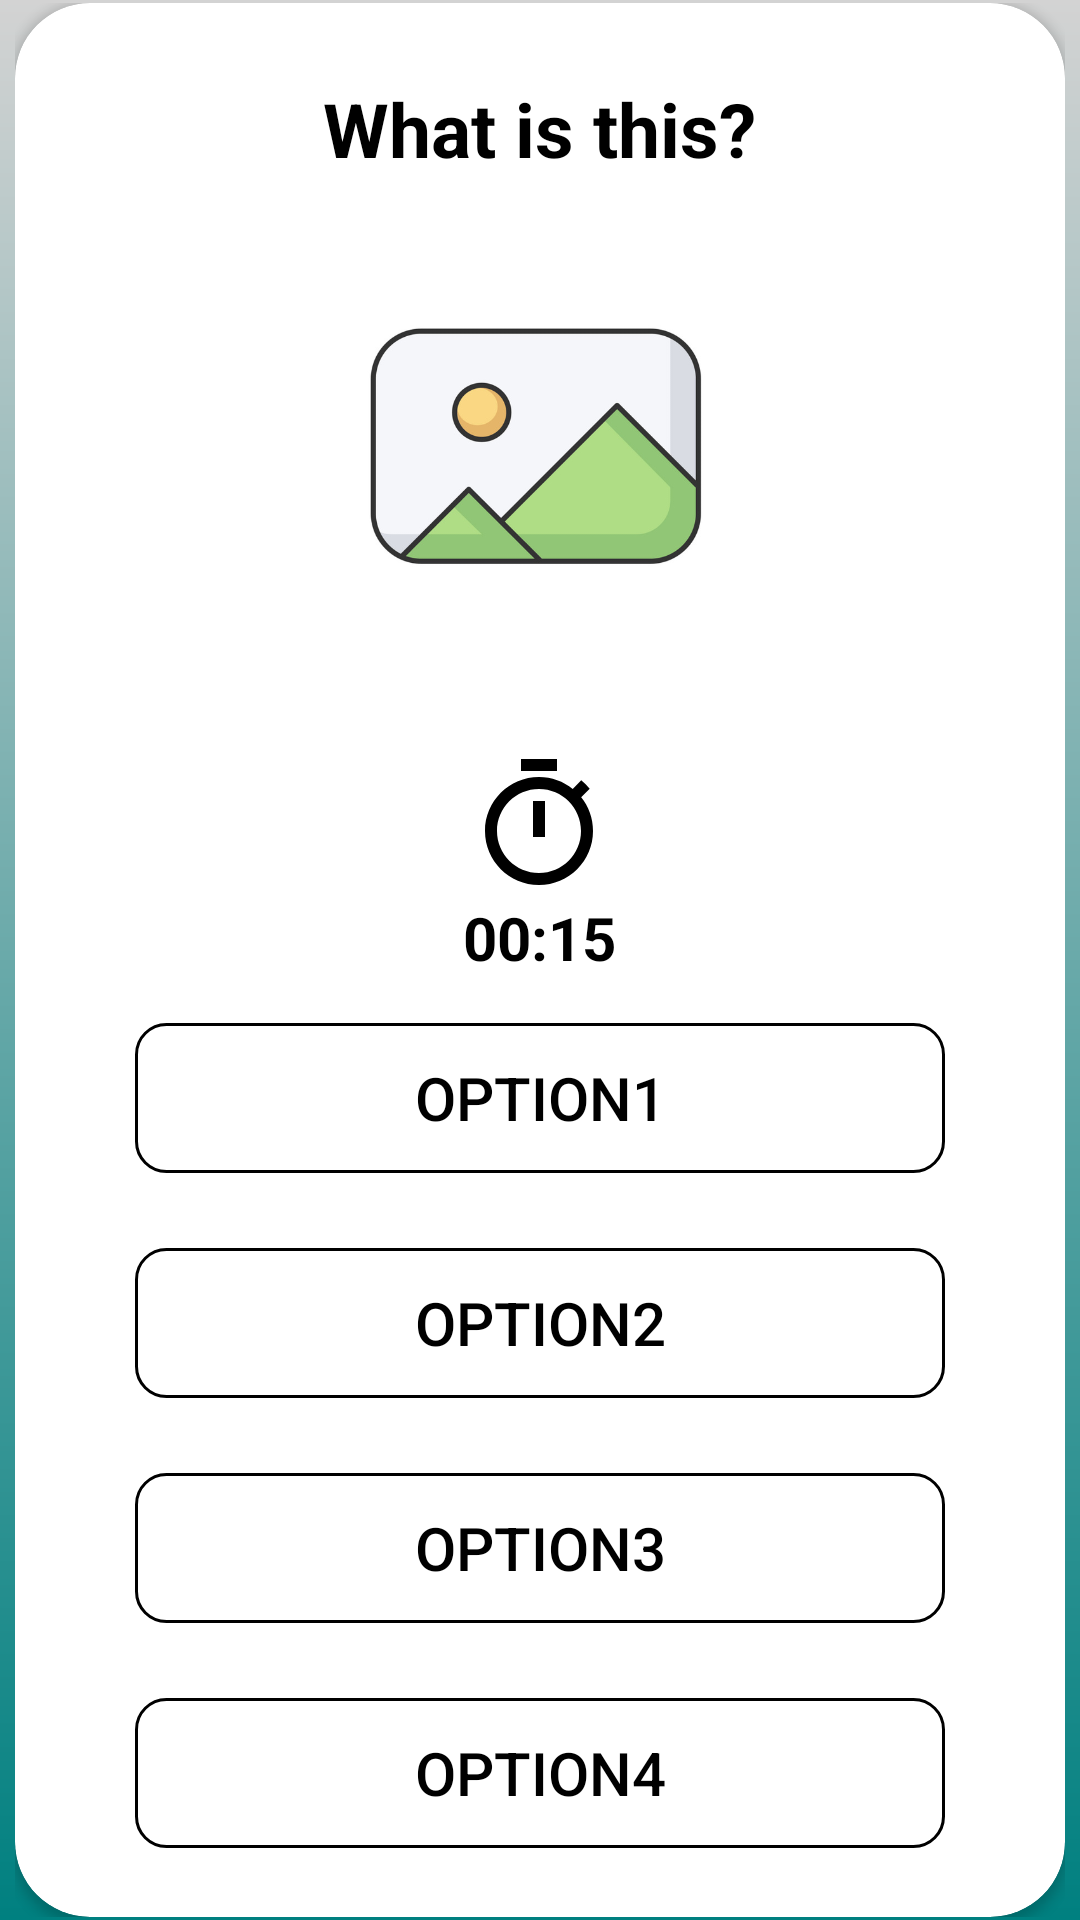

Write the Android layout XML for this screen, with the resource values it uses.
<!-- AndroidManifest.xml: application theme Theme.WhatIsThisApp -->
<!-- res/layout/quiz_activity.xml -->
<?xml version="1.0" encoding="utf-8"?>
<androidx.constraintlayout.widget.ConstraintLayout xmlns:android="http://schemas.android.com/apk/res/android"
    xmlns:app="http://schemas.android.com/apk/res-auto"
    xmlns:tools="http://schemas.android.com/tools"
    android:layout_width="match_parent"
    android:layout_height="match_parent"
    android:background="@drawable/gradient_bg"
    tools:context=".MainActivity">

    <RelativeLayout
        android:layout_width="wrap_content"
        android:layout_height="wrap_content"
        app:layout_constraintTop_toTopOf="parent"
        app:layout_constraintBottom_toBottomOf="parent"
        app:layout_constraintLeft_toLeftOf="parent"
        app:layout_constraintRight_toRightOf="parent"
        android:padding="1dp">

        <androidx.cardview.widget.CardView
            android:layout_width="350dp"
            android:layout_height="650dp"
            app:cardCornerRadius="25dp"
            app:layout_constraintBottom_toBottomOf="parent"
            app:layout_constraintLeft_toLeftOf="parent"
            app:layout_constraintRight_toRightOf="parent"
            app:layout_constraintTop_toTopOf="parent"
            app:cardBackgroundColor="@color/white">

            <TextView
                android:layout_width="wrap_content"
                android:layout_height="wrap_content"
                android:layout_gravity="center_horizontal"
                android:layout_marginTop="25dp"
                android:text="What is this?"
                android:textColor="@color/black"
                android:textSize="25sp"
                android:textStyle="bold">
            </TextView>

            <androidx.appcompat.widget.AppCompatImageView
                android:id="@+id/questionImage"
                android:layout_width="160dp"
                android:layout_height="160dp"
                android:layout_marginTop="70dp"
                android:layout_marginLeft="95dp"
                android:gravity="center"
                app:srcCompat="@drawable/placeholder_image">
            </androidx.appcompat.widget.AppCompatImageView>

            <TextView
                android:id="@+id/countdown"
                android:layout_width="wrap_content"
                android:layout_height="wrap_content"
                android:layout_gravity="center_horizontal"
                android:layout_marginTop="250dp"
                android:drawableTop="@drawable/ic_baseline_timer_24"
                android:text="00:15"
                android:textSize="20sp"
                android:textStyle="bold"
                android:textColor="@color/black">

            </TextView>




            <android.widget.Button
                android:id="@+id/option1"
                android:layout_width="match_parent"
                android:layout_height="50dp"
                android:layout_alignParentBottom="true"
                android:layout_marginStart="40dp"
                android:layout_marginTop="340dp"
                android:layout_marginEnd="40dp"
                android:layout_marginBottom="40dp"
                android:background="@drawable/option_bg"
                android:enabled="true"
                android:onClick="option1Clicked"
                android:text="option1"
                android:textColor="@color/black"
                android:textSize="20dp">

            </android.widget.Button>


            <android.widget.Button
                android:id="@+id/option2"
                android:layout_width="match_parent"
                android:layout_height="50dp"
                android:layout_alignParentBottom="true"
                android:layout_marginStart="40dp"
                android:layout_marginTop="415dp"
                android:layout_marginEnd="40dp"
                android:layout_marginBottom="40dp"
                android:background="@drawable/option_bg"
                android:enabled="true"
                android:onClick="option2Clicked"
                android:text="option2"
                android:textColor="@color/black"
                android:textSize="20dp">

            </android.widget.Button>

            <android.widget.Button
                android:id="@+id/option3"
                android:layout_width="match_parent"
                android:layout_height="50dp"
                android:layout_alignParentBottom="true"
                android:layout_marginStart="40dp"
                android:layout_marginTop="490dp"
                android:layout_marginEnd="40dp"
                android:layout_marginBottom="40dp"
                android:background="@drawable/option_bg"
                android:enabled="true"
                android:onClick="option3Clicked"
                android:text="option3"
                android:textColor="@color/black"
                android:textSize="20dp">

            </android.widget.Button>


            <android.widget.Button
                android:id="@+id/option4"
                android:layout_width="match_parent"
                android:layout_height="50dp"
                android:layout_alignParentBottom="true"
                android:layout_marginStart="40dp"
                android:layout_marginTop="565dp"
                android:layout_marginEnd="40dp"
                android:layout_marginBottom="40dp"
                android:background="@drawable/option_bg"
                android:enabled="true"
                android:onClick="option4Clicked"
                android:text="option4"
                android:textColor="@color/black"
                android:textSize="20dp">

            </android.widget.Button>


        </androidx.cardview.widget.CardView>

    </RelativeLayout>

</androidx.constraintlayout.widget.ConstraintLayout>
<!-- resources referenced by this layout -->
<resources>
  <color name="black">#FF000000</color>
  <color name="white">#FFFFFFFF</color>
  <!-- drawable gradient_bg (drawable) -->
  <?xml version="1.0" encoding="utf-8"?>
  <shape xmlns:tools="http://schemas.android.com/tools"
      xmlns:android="http://schemas.android.com/apk/res/android"
      tools:ignore="ExtraText">
      <gradient
          android:type="linear"
          android:startColor="#008080"
          android:endColor="#D3D3D3"
          android:angle="90" />
  </shape>
  <!-- drawable ic_baseline_timer_24 (drawable) -->
  <vector xmlns:android="http://schemas.android.com/apk/res/android"
      android:width="48dp"
      android:height="48dp"
      android:viewportWidth="24"
      android:viewportHeight="24"
      >
    <path
        android:fillColor="@color/black"
        android:pathData="M15,1L9,1v2h6L15,1zM11,14h2L13,8h-2v6zM19.03,7.39l1.42,-1.42c-0.43,-0.51 -0.9,-0.99 -1.41,-1.41l-1.42,1.42C16.07,4.74 14.12,4 12,4c-4.97,0 -9,4.03 -9,9s4.02,9 9,9 9,-4.03 9,-9c0,-2.12 -0.74,-4.07 -1.97,-5.61zM12,20c-3.87,0 -7,-3.13 -7,-7s3.13,-7 7,-7 7,3.13 7,7 -3.13,7 -7,7z"/>
  </vector>
  <!-- drawable option_bg (drawable) -->
  <?xml version="1.0" encoding="utf-8"?>
  <shape xmlns:android="http://schemas.android.com/apk/res/android"
      android:shape="rectangle">
      <corners android:radius="10dp"></corners>
      <stroke android:color="#000000"
          android:width="1dp"></stroke>
  
  </shape>
  <!-- drawable placeholder_image: png bitmap (drawable, 84949 bytes) -->
  <style name="Theme.WhatIsThisApp" parent="Base.Theme.WhatIsThisApp" />
  <style name="Base.Theme.WhatIsThisApp" parent="Theme.Material3.DayNight.NoActionBar">
          
          
      </style>
</resources>
